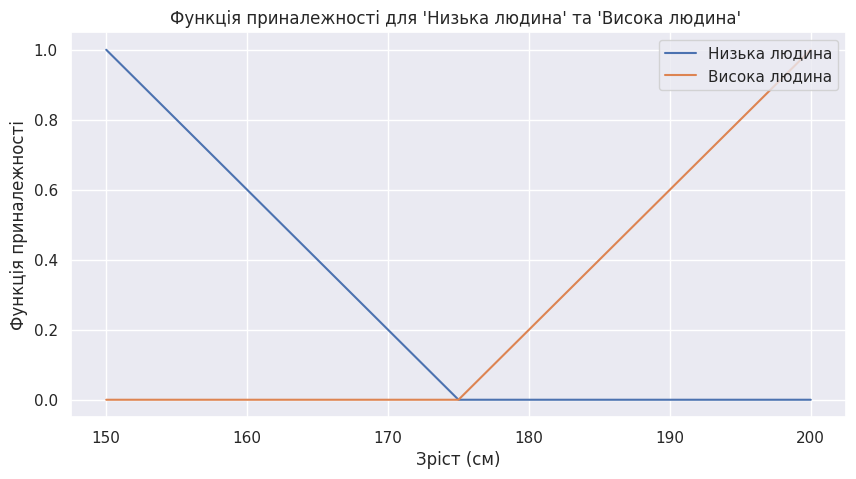
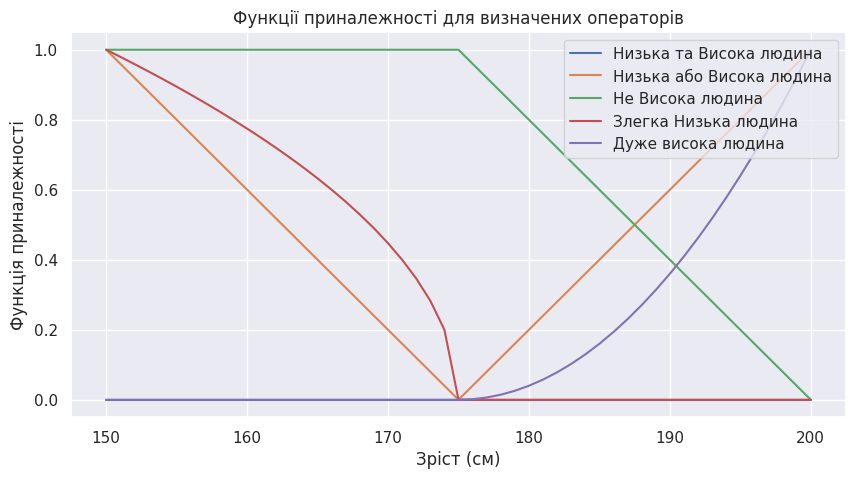

These figures' Python source, in order:
import numpy as np
import seaborn as sns
import matplotlib.pyplot as plt
import pandas as pd

# Define the membership functions for "low person" and "high person"
height_range = np.arange(150, 201)
low_person = np.maximum(0, 1 - abs((height_range - 150) / 25))  # Corrected for "low person"
high_person = np.maximum(0, 1 - abs((height_range - 200) / 25))  # Corrected for "high person"

# Define the complement function
def complement(fuzzy_set):
    return 1 - fuzzy_set

# Set Seaborn style
sns.set(style="darkgrid")

# Create a Pandas DataFrame to work with Seaborn
data = {
    'Зріст (см)': height_range,
    'Низька людина': low_person,
    'Висока людина': high_person
}
df = pd.DataFrame(data)
print(df)

# Plot the membership functions
plt.figure(figsize=(10, 5))
sns.lineplot(data=df, x='Зріст (см)', y='Низька людина', label="Низька людина")
sns.lineplot(data=df, x='Зріст (см)', y='Висока людина', label="Висока людина")
plt.xlabel("Зріст (см)")
plt.ylabel("Функція приналежності")
plt.title("Функція приналежності для 'Низька людина' та 'Висока людина' ")
plt.legend(loc='upper right')
plt.grid(True)

# Operations on fuzzy sets
intersection = np.minimum(low_person, high_person)  # "Low and High Person"
union = np.maximum(low_person, high_person)  # "Low or High Person"
complement_high = complement(high_person)  # "Not High Person"
concentration_low = low_person ** 0.5  # "Slightly Low Person"
stretch_high = high_person ** 2  # "Very High Person"

# Plot the resulting membership functions
plt.figure(figsize=(10, 5))
sns.lineplot(data=df, x='Зріст (см)', y=intersection, label="Низька та Висока людина")
sns.lineplot(data=df, x='Зріст (см)', y=union, label="Низька або Висока людина")
sns.lineplot(data=df, x='Зріст (см)', y=complement_high, label="Не Висока людина")
sns.lineplot(data=df, x='Зріст (см)', y=concentration_low, label="Злегка Низька людина")
sns.lineplot(data=df, x='Зріст (см)', y=stretch_high, label="Дуже висока людина")
plt.xlabel("Зріст (см)")
plt.ylabel("Функція приналежності")
plt.title("Функції приналежності для визначених операторів")
plt.legend(loc='upper right')
plt.grid(True)

# Show the plots
plt.show()

# Verification of basic properties of operations
print("Перевірка основних властивостей операцій")
# Commutativity
print("Комутативність (A та B = B та A):", np.array_equal(intersection, np.minimum(high_person, low_person)))
# Associativity
A = low_person
B = high_person
C = union
D = np.maximum(np.maximum(low_person, high_person), union)
print("Асоціативність (A і (B та C) = (A і B) і C):", np.array_equal(np.minimum(A, np.minimum(B, C)), np.minimum(np.minimum(A, B), C)))
# Distributivity
print("Дистрибутивність (A і (B або C) = (A і B) або (A і C)):", np.array_equal(np.minimum(A, np.maximum(B, C)), np.maximum(np.minimum(A, B), np.minimum(A, C))))
# Involution
print("Інволюція:", np.array_equal(complement(complement(A)), A))
# De Morgan's Laws
print("Закони де Моргана:", np.array_equal(complement(union), np.minimum(complement(A), complement(B))))
